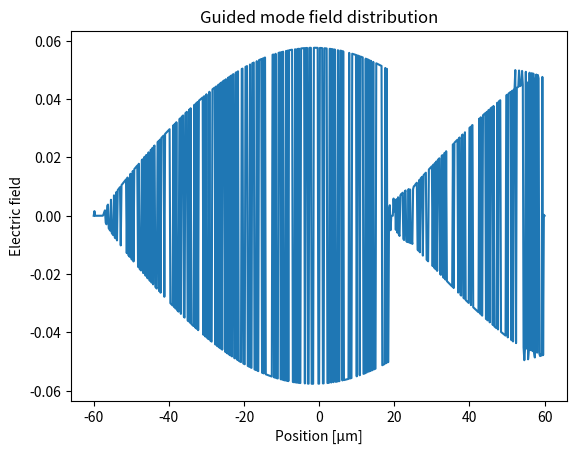

Here is the Python script that generated this plot:
'''Homework 1, Computational Photonics, SS 2024:  FD mode solver. 1+1=2D
'''
import numpy as np
import matplotlib.pyplot as plt
import scipy as sp
import scipy.sparse as sps
from scipy.sparse.linalg import eigs


def guided_modes_1DTE(prm, k0, h):
    """Computes the effective permittivity of a TE polarized guided eigenmode.
    All dimensions are in µm.
    Note that modes are filtered to match the requirement that
    their effective permittivity is larger than the substrate (cladding).
    
    Parameters
    ----------
    prm : 1d-array
        Dielectric permittivity in the x-direction
    k0 : float
        Free space wavenumber
    h : float
        Spatial discretization
    
    Returns
    -------
    eff_eps : 1d-array
        Effective permittivity vector of calculated modes
    guided : 2d-array
        Field distributions of the guided eigenmodes
    """
    dt = np.common_type(np.array([prm]))
    # Construct the matrix M and B for the gernerlized eigenvalue problem
    M  = np.zeros((len(prm),len(prm)), dtype = dt)
    for i in range(len(prm)):
        M[i][i] =  -2/(h**2)+k0**2 * prm[i]
        if i > 0:
            M[i][i-1] = 1/(h**2) 
        if i < len(prm) - 1:
            M[i][i+1] = 1/(h**2)
    M[0,0] = M[-1,-1] = 1
    M  = (1/(k0**2)) * M
    B = np.eye(len(prm))
    B[0,0] = B[-1,-1] = 0
    eff_eps, guided = sp.linalg.eig(M, B)
    return eff_eps, guided

# Define the parameters
grid_size     = 120
number_points = 601
h             = grid_size/(number_points - 1)
lam           = 0.78
k0            = 2*np.pi/lam
e_substrate   = 2.25
delta_e       = 1.5e-2
w             = 15.0
xx            = np.linspace( -grid_size/2, grid_size/2, number_points )
prm           = e_substrate + delta_e * np.exp(-(xx/w)**2)

# Compute the eigenvalues and eigenvectors
eff_eps, guided = guided_modes_1DTE(prm, k0, h)

# Filter the eigenvalues and eigenvectors
## Find the indices of the eigenvalues within the given range
indices = np.where((eff_eps >= e_substrate) & (eff_eps <= e_substrate + delta_e))[0]

## Extract the eigenvalues and eigenvectors within the range
selected_eff_eps = eff_eps[indices]
selected_guided = guided[indices]
print('selected_eff_eps: ', selected_eff_eps[0])
print('selected_guided: ', selected_guided[0])

# Plot the eigenvalues and eigenvectors
x = xx
y = selected_guided[0]
plt.plot(x, y)
plt.xlabel('Position [µm]')
plt.ylabel('Electric field')
plt.title('Guided mode field distribution')
plt.show()
